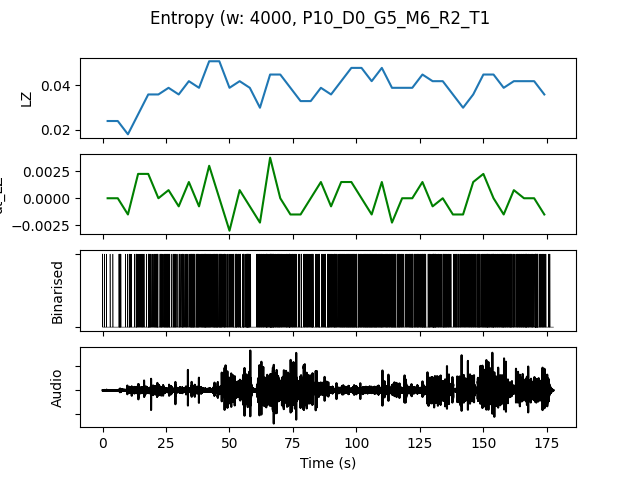

Values plotted in this chart, from the file beside it:
, t0, LZ, dt_LZ, IOI, nCounts
0.0, 0.0, 0.02393, 0.0, 0.8, 5
4.0, 4.0, 0.02393, 0.0, 0.5714, 7
8.0, 8.0, 0.01795, -0.001496, 0.6667, 6
12.0, 12.0, 0.02692, 0.002244, 0.3636, 11
16.0, 16.0, 0.0359, 0.002244, 0.3077, 13
20.0, 20.0, 0.0359, 0.0, 0.2667, 15
24.0, 24.0, 0.03889, 0.0007479, 0.2667, 15
28.0, 28.0, 0.0359, -0.0007479, 0.2857, 14
32.0, 32.0, 0.04188, 0.001496, 0.2222, 18
36.0, 36.0, 0.03889, -0.0007479, 0.2353, 17
40.0, 40.0, 0.05085, 0.002991, 0.1905, 21
44.0, 44.0, 0.05085, 0.0, 0.2, 20
48.0, 48.0, 0.03889, -0.002991, 0.3077, 13
52.0, 52.0, 0.04188, 0.0007479, 0.2222, 18
56.0, 56.0, 0.03889, -0.0007479, 0.2667, 15
60.0, 60.0, 0.02991, -0.002244, 0.3077, 13
64.0, 64.0, 0.04487, 0.003739, 0.1667, 24
68.0, 68.0, 0.04487, 0.0, 0.25, 16
72.0, 72.0, 0.03889, -0.001496, 0.2222, 18
76.0, 76.0, 0.03291, -0.001496, 0.3636, 11
80.0, 80.0, 0.03291, 0.0, 0.3077, 13
84.0, 84.0, 0.03889, 0.001496, 0.3077, 13
88.0, 88.0, 0.0359, -0.0007479, 0.25, 16
92.0, 92.0, 0.04188, 0.001496, 0.2222, 18
96.0, 96.0, 0.04786, 0.001496, 0.1818, 22
100.0, 100.0, 0.04786, 0.0, 0.2, 20
104.0, 104.0, 0.04188, -0.001496, 0.1818, 22
108.0, 108.0, 0.04786, 0.001496, 0.2105, 19
112.0, 112.0, 0.03889, -0.002244, 0.2222, 18
116.0, 116.0, 0.03889, 0.0, 0.2667, 15
120.0, 120.0, 0.03889, 0.0, 0.2105, 19
124.0, 124.0, 0.04487, 0.001496, 0.2105, 19
128.0, 128.0, 0.04188, -0.0007479, 0.2, 20
132.0, 132.0, 0.04188, 0.0, 0.2353, 17
136.0, 136.0, 0.0359, -0.001496, 0.3333, 12
140.0, 140.0, 0.02991, -0.001496, 0.3333, 12
144.0, 144.0, 0.0359, 0.001496, 0.2667, 15
148.0, 148.0, 0.04487, 0.002244, 0.1905, 21
152.0, 152.0, 0.04487, 0.0, 0.2105, 19
156.0, 156.0, 0.03889, -0.001496, 0.2353, 17
160.0, 160.0, 0.04188, 0.0007479, 0.2353, 17
164.0, 164.0, 0.04188, 0.0, 0.2105, 19
168.0, 168.0, 0.04188, 0.0, 0.2, 20
172.0, 172.0, 0.0359, -0.001496, 0.3333, 12
